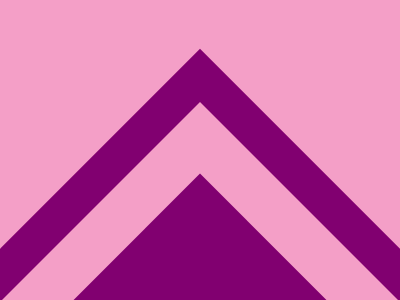

Here is a drawing made with CSS. Write the source that renders it.

<!-- file: calestinic.html -->
<div class="tri1"></div>
<div class="tri2"></div>
<div class="tri3"></div>


<link rel="stylesheet" href="style.css">

/* file: style.css */
body {
  background: #f49fc7;
  margin: 0;
}
.tri1 {
  width: 320px;
  height: 320px;
  background: #810070;
  position: absolute;
  margin: auto;
  top: 250px;
  bottom: 0px;
  right: 0px;
  left: 0px;
  transform: rotate(45deg)
}
.tri2 {
  width: 280px;
  height: 280px;
  background: #F49FC7;
  position: absolute;
  margin: auto;
  top: 300px;
  bottom: 0px;
  right: 0px;
  left: 0px;
  transform: rotate(45deg)
}
.tri3 {
  width: 200px;
  height: 200px;
  background: #810070;
  position: absolute;
  margin: auto;
  top: 315px;
  bottom: 0px;
  right: 0px;
  left: 0px;
  transform: rotate(45deg)
}

